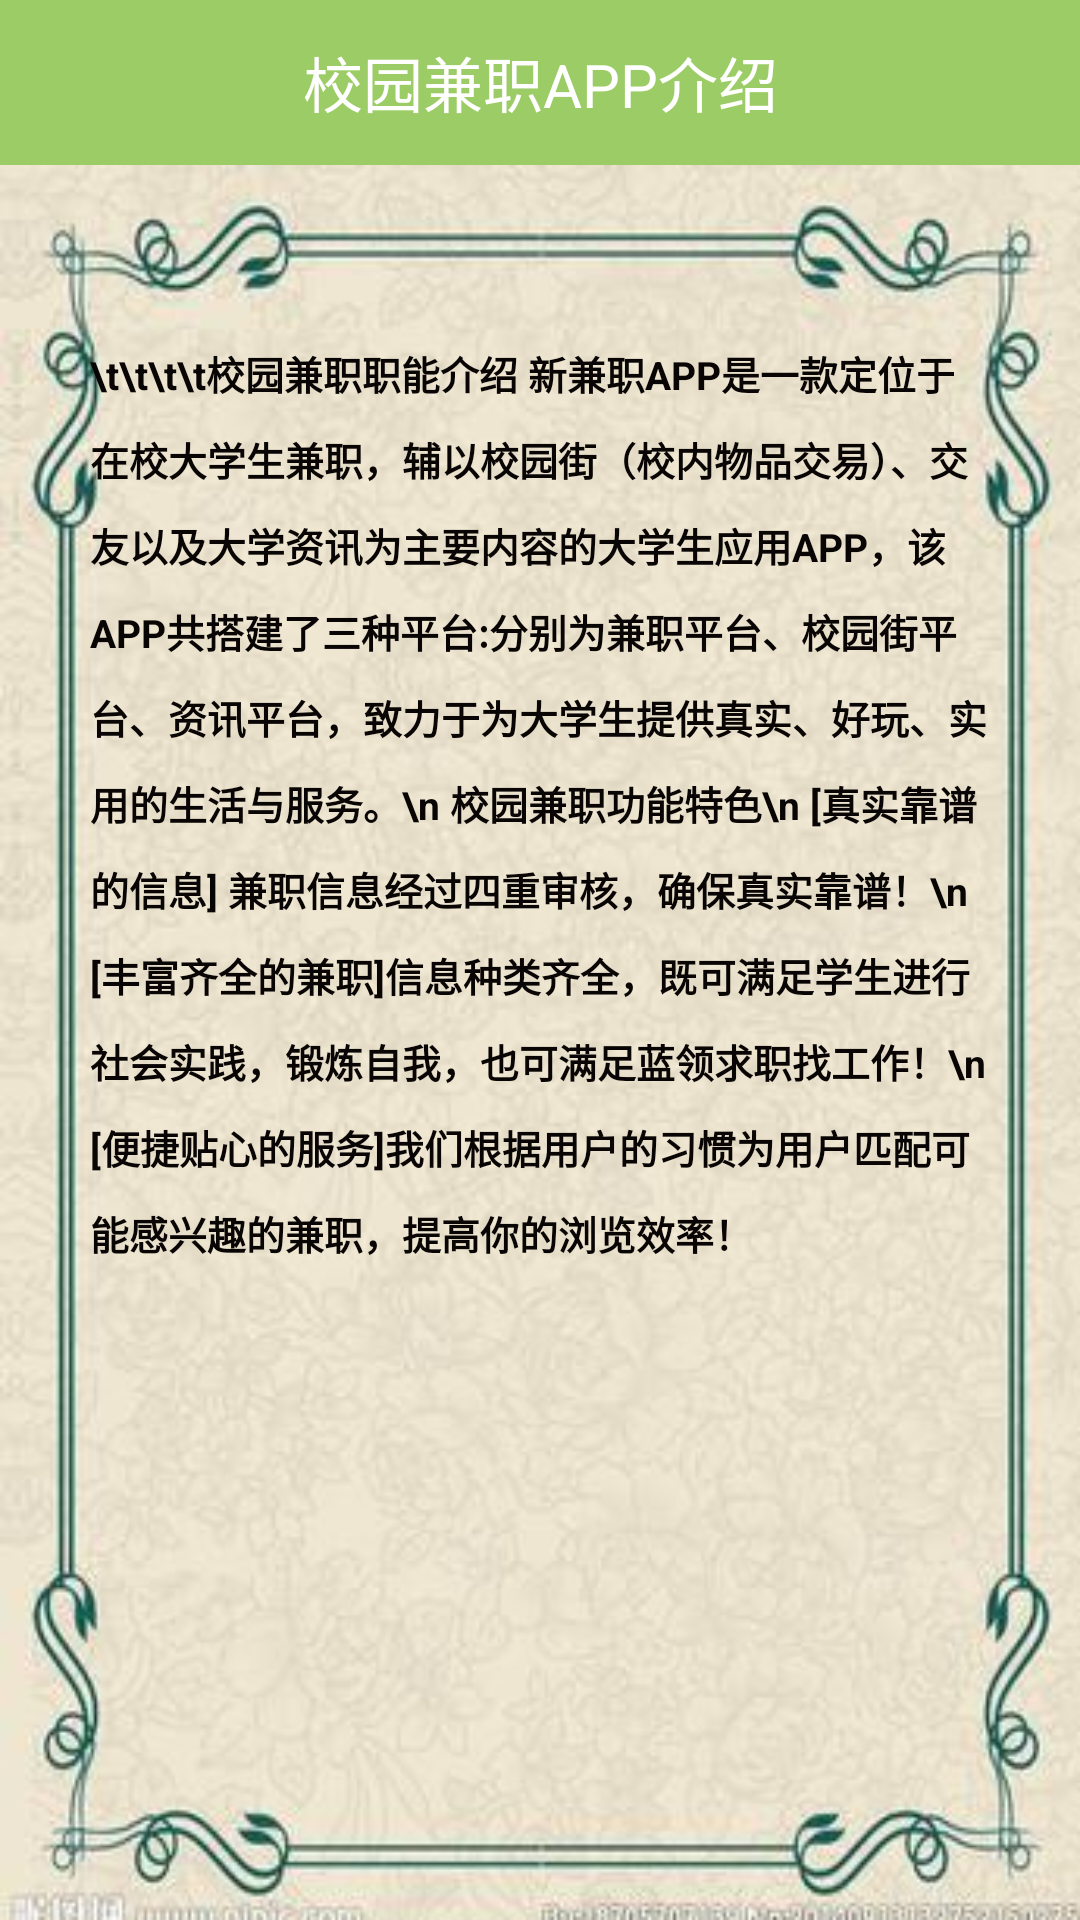

Here is an Android app screen rendered from its layout file. Give the layout XML and the strings, colors and styles it references.
<!-- AndroidManifest.xml: application theme AppTheme -->
<!-- res/layout/activity_introduction.xml -->
<?xml version="1.0" encoding="utf-8"?>
<LinearLayout xmlns:android="http://schemas.android.com/apk/res/android"
    xmlns:tools="http://schemas.android.com/tools"
    android:id="@+id/activity_main"
    android:layout_width="match_parent"
    android:layout_height="match_parent"
    android:orientation="vertical">
    <TextView
        android:textColor="#FFFFFF"
        android:gravity="center"
        android:textSize="20dp"
        android:background="@color/theme"
        android:layout_width="fill_parent"
        android:layout_height="55dp"
        android:text="校园兼职APP介绍"/>

    <TextView
        android:paddingLeft="30dp"
        android:paddingRight="30dp"
        android:paddingTop="60dp"
        android:textStyle="bold"
        android:lineSpacingExtra="10dp"
        android:background="@drawable/jianjie"
        android:textColor="#090504"
        android:layout_width="fill_parent"
        android:layout_height="match_parent"
        android:text="\t\t\t\t校园兼职职能介绍
新兼职APP是一款定位于在校大学生兼职，辅以校园街（校内物品交易）、交友以及大学资讯为主要内容的大学生应用APP，该APP共搭建了三种平台:分别为兼职平台、校园街平台、资讯平台，致力于为大学生提供真实、好玩、实用的生活与服务。\n
校园兼职功能特色\n
[真实靠谱的信息] 兼职信息经过四重审核，确保真实靠谱！\n
[丰富齐全的兼职]信息种类齐全，既可满足学生进行社会实践，锻炼自我，也可满足蓝领求职找工作！\n
[便捷贴心的服务]我们根据用户的习惯为用户匹配可能感兴趣的兼职，提高你的浏览效率！"
        android:textSize="13dp"
        />
</LinearLayout>
<!-- resources referenced by this layout -->
<resources>
  <color name="theme">#9ccc65</color>
  <!-- drawable jianjie: jpg bitmap (drawable, 24741 bytes) -->
  <style name="AppTheme" parent="Theme.AppCompat.Light.DarkActionBar">
          
          <item name="colorPrimary">@color/colorPrimary</item>
          <item name="colorPrimaryDark">@color/colorPrimaryDark</item>
          <item name="colorAccent">@color/colorAccent</item>
      </style>
  <color name="colorPrimary">#3F51B5</color>
  <color name="colorPrimaryDark">#303F9F</color>
  <color name="colorAccent">#FF4081</color>
</resources>
